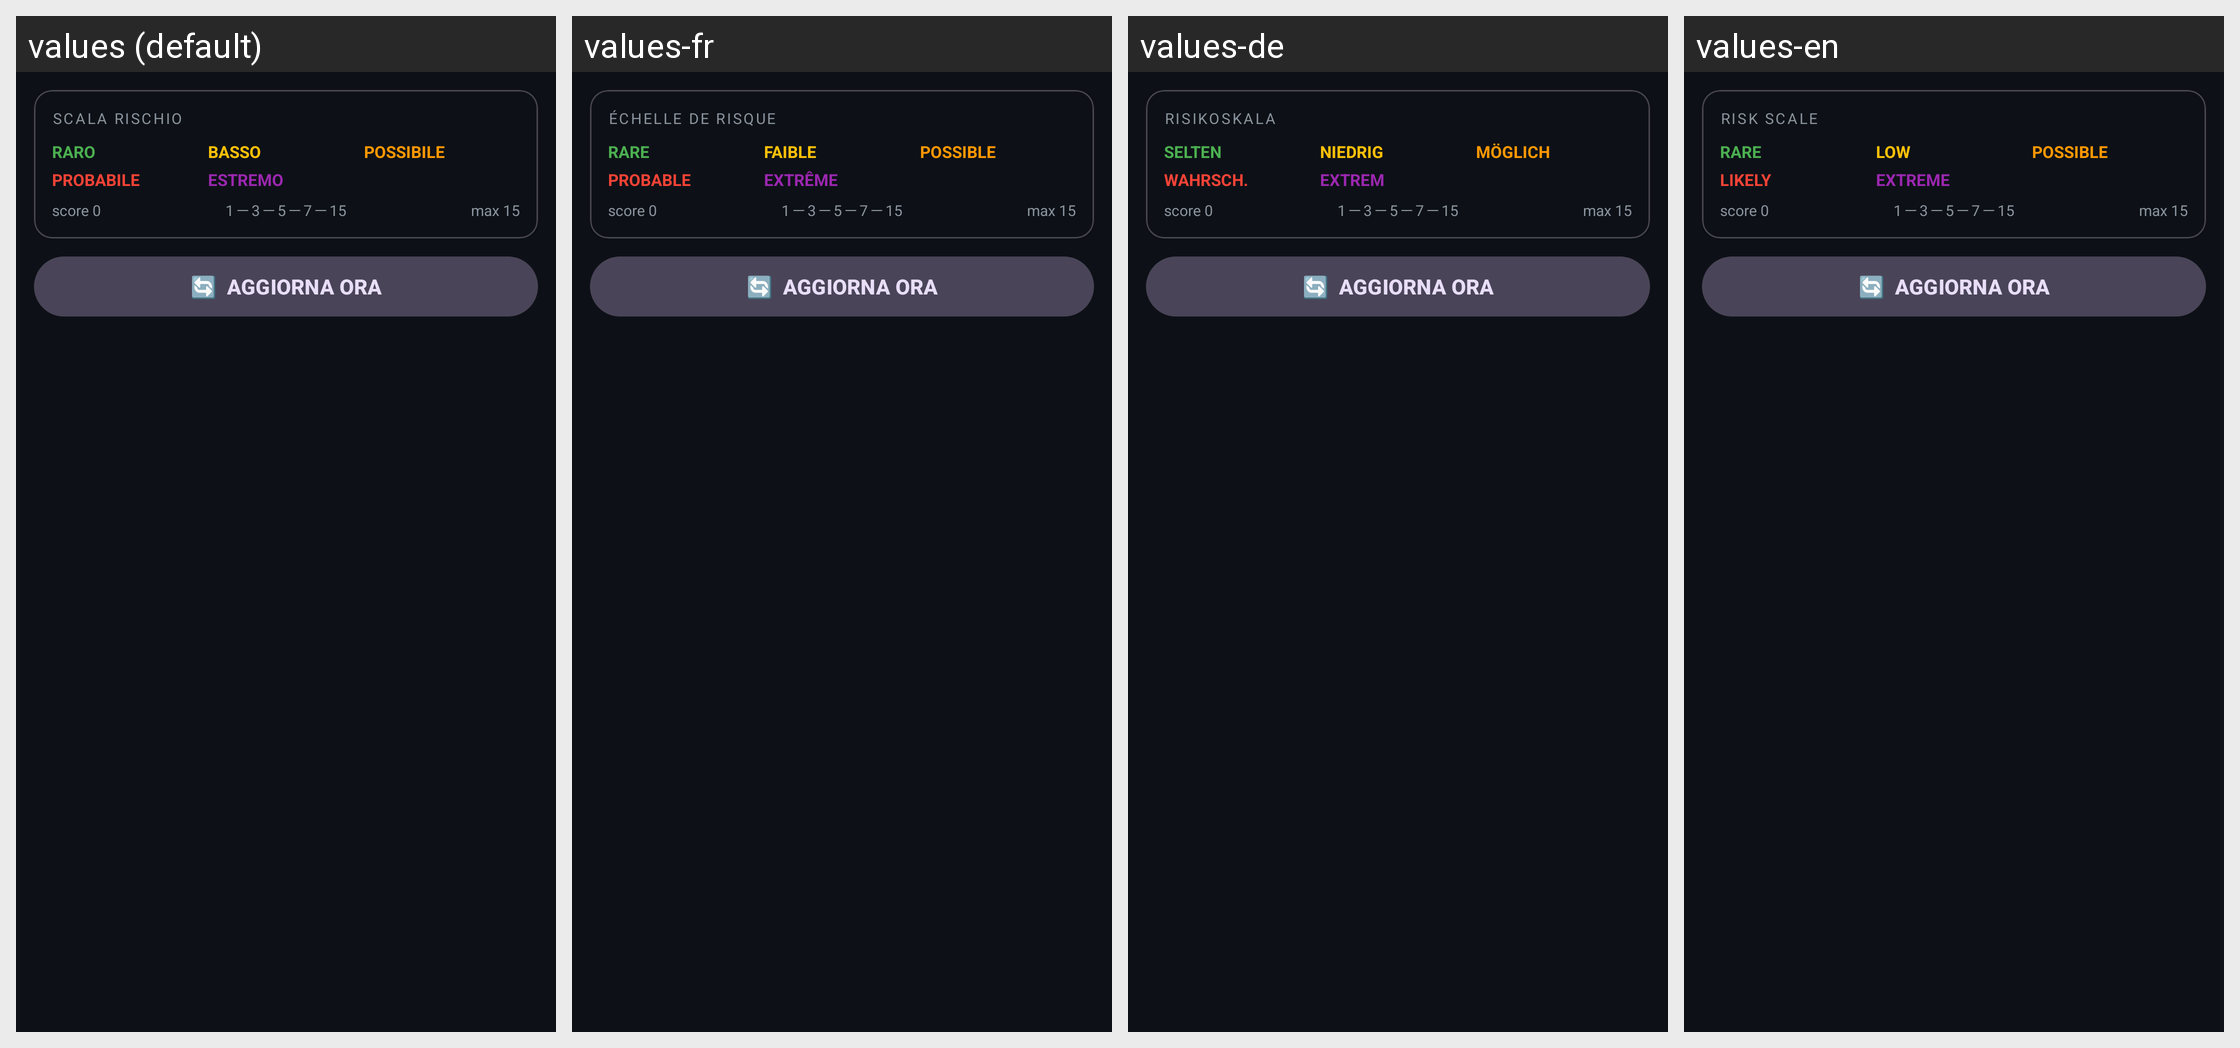

Locale-by-locale string values for the Android screen shown in this grid:
Android screen res/layout/fragment_radar.xml rendered under 4 locales, left to right: values (default), values-fr, values-de, values-en. Device: Nexus 5 (rendered at 1080×1920; each locale shown at half size, 540×960, under a caption strip naming it); theme Theme.GrandineAlert.
Strings drawn on this screen, with the default value and each locale's value (text and hints the layout hard-codes, and strings that could not be matched under every locale, appear in the picture but are not listed):

risk_scale_label
  values: SCALA RISCHIO
  values-fr: ÉCHELLE DE RISQUE
  values-de: RISIKOSKALA
  values-en: RISK SCALE

risk_low
  values: RARO
  values-fr: RARE
  values-de: SELTEN
  values-en: RARE

risk_possible
  values: BASSO
  values-fr: FAIBLE
  values-de: NIEDRIG
  values-en: LOW

risk_moderate
  values: POSSIBILE
  values-fr: POSSIBLE
  values-de: MÖGLICH
  values-en: POSSIBLE

risk_danger
  values: PROBABILE
  values-fr: PROBABLE
  values-de: WAHRSCH.
  values-en: LIKELY

risk_extreme
  values: ESTREMO
  values-fr: EXTRÊME
  values-de: EXTREM
  values-en: EXTREME
